The GitHub repository xvisierra/IsharaIntelligence contains a labelled image folder "Dataset" with 4 categories: open hand, peace sign, thumb, okay sign. Examples follow, each with its label.

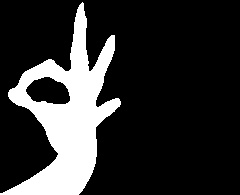
Label: okay sign

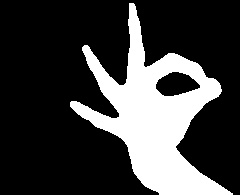
Label: okay sign

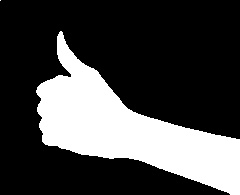
Label: thumb

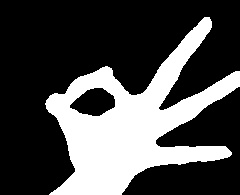
Label: okay sign

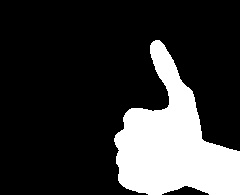
Label: thumb

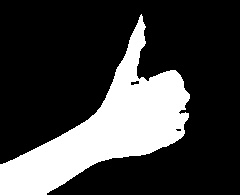
Label: thumb
